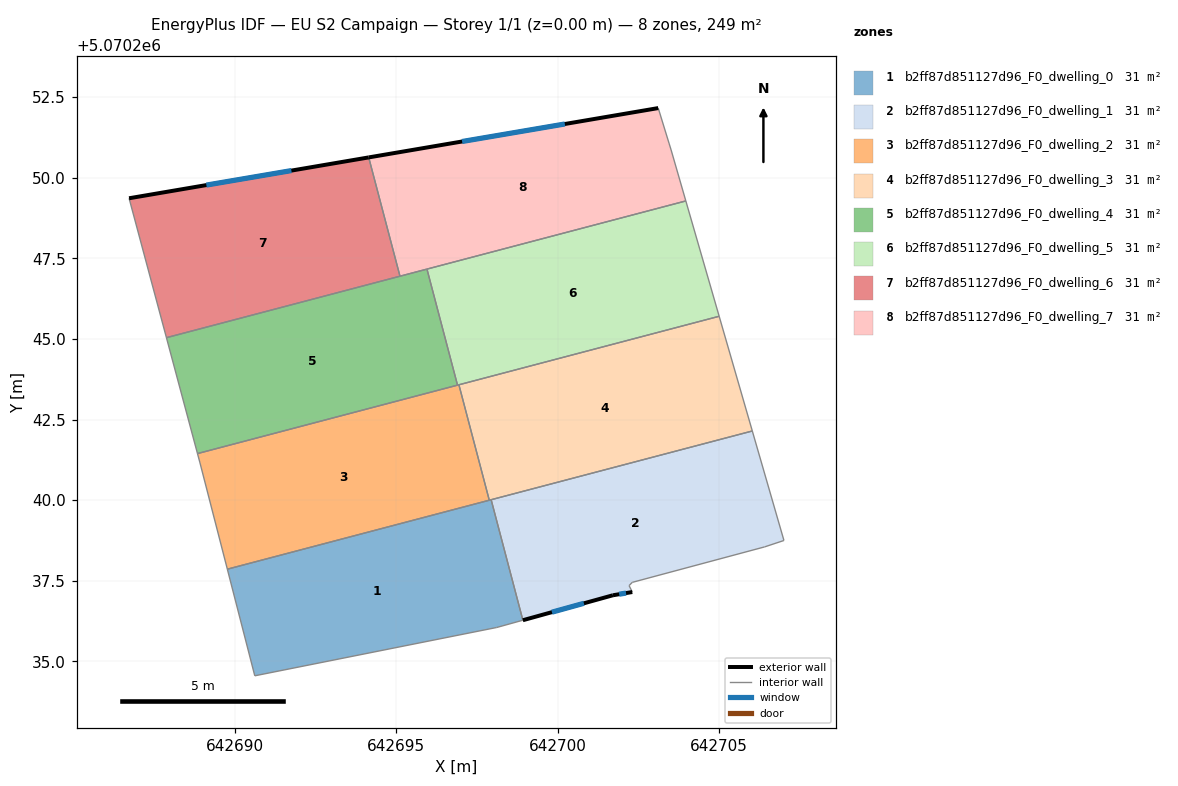
=== STOREY PLAN SPEC (per zone: floor XY polygon, exterior-wall plan segments, windows/doors) ===
zone 1: b2ff87d851127d96_F0_dwelling_0  (31.1 m²)
  floor: (642697.94, 5070240.01) (642698.92, 5070236.28) (642698.11, 5070236.05) (642690.61, 5070234.55) (642689.76, 5070237.86)
  interior walls: 6
zone 2: b2ff87d851127d96_F0_dwelling_1  (31.1 m²)
  floor: (642706.04, 5070242.15) (642707.02, 5070238.75) (642706.42, 5070238.55) (642702.32, 5070237.45) (642702.22, 5070237.35) (642702.32, 5070237.15) (642701.72, 5070237.05) (642698.92, 5070236.28) (642697.94, 5070240.01)
  exterior wall: (642701.72, 5070237.05) – (642702.32, 5070237.15)  [0.6 m]
    window: (642701.91, 5070237.08) – (642702.12, 5070237.12)  [0.2 m²]
  exterior wall: (642698.92, 5070236.28) – (642701.72, 5070237.05)  [2.9 m]
    window: (642699.82, 5070236.53) – (642700.82, 5070236.80)  [1.1 m²]
  interior walls: 7
zone 3: b2ff87d851127d96_F0_dwelling_2  (31.1 m²)
  floor: (642696.94, 5070243.58) (642697.88, 5070240.00) (642689.76, 5070237.86) (642688.91, 5070241.16) (642688.83, 5070241.45)
  interior walls: 6
zone 4: b2ff87d851127d96_F0_dwelling_3  (31.1 m²)
  floor: (642705.01, 5070245.71) (642706.04, 5070242.15) (642697.88, 5070240.00) (642696.94, 5070243.58)
  interior walls: 5
zone 5: b2ff87d851127d96_F0_dwelling_4  (31.1 m²)
  floor: (642695.95, 5070247.17) (642696.90, 5070243.57) (642688.83, 5070241.45) (642687.87, 5070245.04)
  interior walls: 5
zone 6: b2ff87d851127d96_F0_dwelling_5  (31.1 m²)
  floor: (642703.98, 5070249.28) (642705.01, 5070245.71) (642696.90, 5070243.57) (642695.95, 5070247.17)
  interior walls: 5
zone 7: b2ff87d851127d96_F0_dwelling_6  (31.1 m²)
  floor: (642694.14, 5070250.63) (642695.11, 5070246.95) (642687.87, 5070245.04) (642686.71, 5070249.37)
  exterior wall: (642694.14, 5070250.63) – (642686.71, 5070249.37)  [7.5 m]
    window: (642691.74, 5070250.22) – (642689.11, 5070249.77)  [2.8 m²]
  interior walls: 3
zone 8: b2ff87d851127d96_F0_dwelling_7  (31.1 m²)
  floor: (642703.12, 5070252.16) (642703.45, 5070251.08) (642703.52, 5070250.86) (642703.98, 5070249.28) (642695.11, 5070246.95) (642694.14, 5070250.63)
  exterior wall: (642703.12, 5070252.16) – (642694.14, 5070250.63)  [9.1 m]
    window: (642700.22, 5070251.67) – (642697.04, 5070251.13)  [3.4 m²]
  interior walls: 6

=== DERIVED (storey summary) ===
Building: EU S2 Campaign
Storey: 1 of 1  (floor level z = 0.00 m)
Storey gross floor area: 248.5 m²
Zones on this storey: 8
  - b2ff87d851127d96_F0_dwelling_0: floor 31.1 m²
  - b2ff87d851127d96_F0_dwelling_1: floor 31.1 m²; exterior wall 3.5 m (10.5 m²); 2 window(s) 1.3 m²; WWR 12.6%
  - b2ff87d851127d96_F0_dwelling_2: floor 31.1 m²
  - b2ff87d851127d96_F0_dwelling_3: floor 31.1 m²
  - b2ff87d851127d96_F0_dwelling_4: floor 31.1 m²
  - b2ff87d851127d96_F0_dwelling_5: floor 31.1 m²
  - b2ff87d851127d96_F0_dwelling_6: floor 31.1 m²; exterior wall 7.5 m (22.6 m²); 1 window(s) 2.8 m²; WWR 12.6%
  - b2ff87d851127d96_F0_dwelling_7: floor 31.1 m²; exterior wall 9.1 m (27.3 m²); 1 window(s) 3.4 m²; WWR 12.6%
Zone adjacency (shared interzone walls):
  - b2ff87d851127d96_F0_dwelling_0 ↔ b2ff87d851127d96_F0_dwelling_1
  - b2ff87d851127d96_F0_dwelling_0 ↔ b2ff87d851127d96_F0_dwelling_2
  - b2ff87d851127d96_F0_dwelling_0 ↔ b2ff87d851127d96_F0_dwelling_3
  - b2ff87d851127d96_F0_dwelling_1 ↔ b2ff87d851127d96_F0_dwelling_3
  - b2ff87d851127d96_F0_dwelling_2 ↔ b2ff87d851127d96_F0_dwelling_3
  - b2ff87d851127d96_F0_dwelling_2 ↔ b2ff87d851127d96_F0_dwelling_4
  - b2ff87d851127d96_F0_dwelling_2 ↔ b2ff87d851127d96_F0_dwelling_5
  - b2ff87d851127d96_F0_dwelling_3 ↔ b2ff87d851127d96_F0_dwelling_5
  - b2ff87d851127d96_F0_dwelling_4 ↔ b2ff87d851127d96_F0_dwelling_5
  - b2ff87d851127d96_F0_dwelling_4 ↔ b2ff87d851127d96_F0_dwelling_6
  - b2ff87d851127d96_F0_dwelling_4 ↔ b2ff87d851127d96_F0_dwelling_7
  - b2ff87d851127d96_F0_dwelling_5 ↔ b2ff87d851127d96_F0_dwelling_7
  - b2ff87d851127d96_F0_dwelling_6 ↔ b2ff87d851127d96_F0_dwelling_7